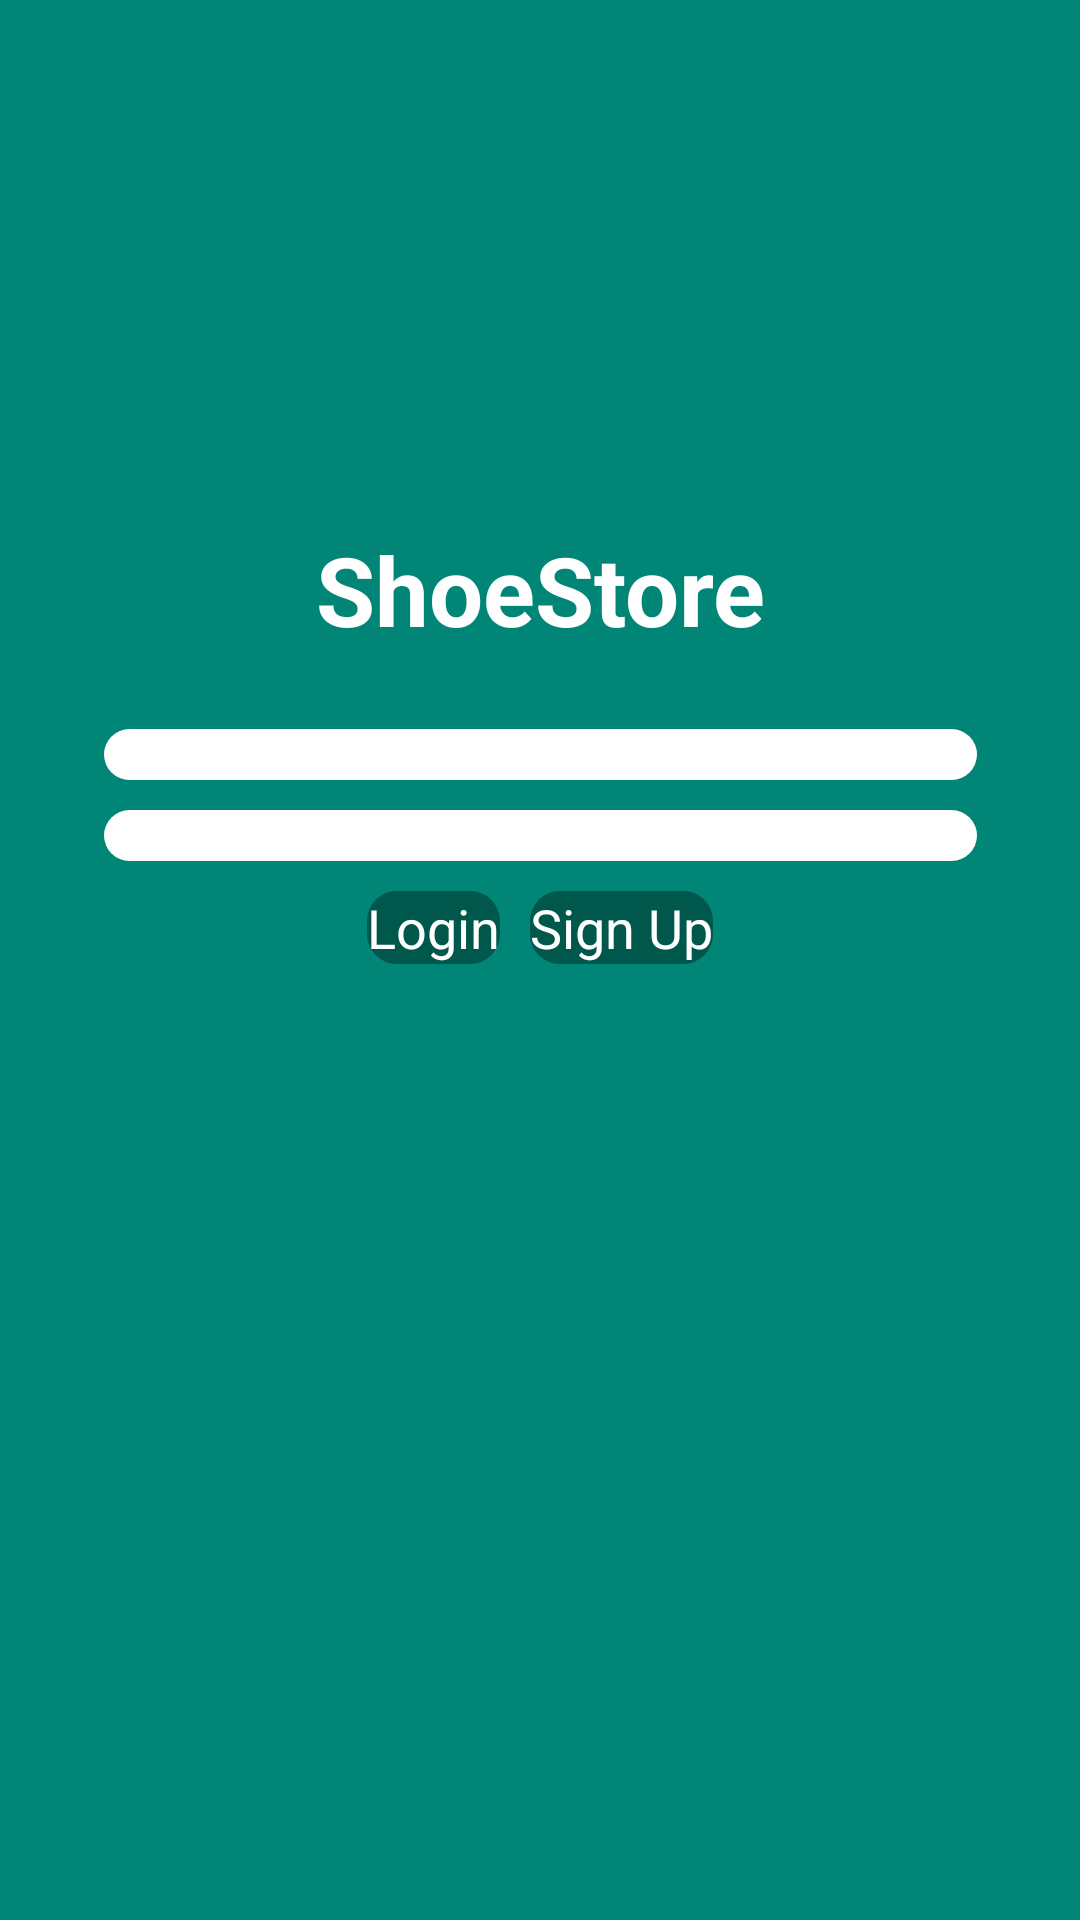

Layout XML and referenced resources for this Android screen:
<!-- AndroidManifest.xml: application theme AppTheme.AppBarOverlay -->
<!-- res/layout/fragment_login_screen.xml -->
<?xml version="1.0" encoding="utf-8"?>
<layout xmlns:android="http://schemas.android.com/apk/res/android"
    xmlns:tools="http://schemas.android.com/tools"
    xmlns:app="http://schemas.android.com/apk/res-auto"
    tools:context=".screens.LoginScreen">

    <androidx.constraintlayout.widget.ConstraintLayout
        android:paddingTop="50dp"
        android:layout_height="match_parent"
        android:layout_width="match_parent"
        android:background="@color/colorPrimary"
        >

        <LinearLayout
            android:gravity="center_horizontal"
            android:layout_width="301dp"
            android:layout_height="641dp"
            android:orientation="vertical"
            app:layout_constraintBottom_toBottomOf="parent"
            app:layout_constraintEnd_toEndOf="parent"
            app:layout_constraintHorizontal_bias="0.5"
            app:layout_constraintStart_toStartOf="parent"
            app:layout_constraintTop_toTopOf="parent"
            app:layout_constraintVertical_bias="0.5">

            <ImageView
                android:id="@+id/imageView"
                android:layout_width="150dp"
                android:layout_height="150dp"
                android:src="@drawable/shoes"
                tools:layout_editor_absoluteX="131dp" />

            <TextView
                android:layout_width="wrap_content"
                android:layout_height="wrap_content"
                android:text="@string/app_name"
                android:textSize="32sp"
                android:textStyle="bold"
                android:textColor="@color/wight"
                tools:layout_editor_absoluteX="132dp"
                tools:layout_editor_absoluteY="150dp"
                android:layout_marginBottom="20dp"/>

            <EditText
                android:id="@+id/email_input"
                android:layout_width="match_parent"
                android:layout_height="wrap_content"
                android:hint="@string/email_input"
                style="@style/InputStyle"
                android:inputType="textEmailAddress" />

            <EditText
                style="@style/InputStyle"
                android:id="@+id/password_input"
                android:layout_width="match_parent"
                android:layout_height="wrap_content"
                android:hint="@string/password_input"
                android:inputType="textPassword" />

            <LinearLayout
                android:gravity="center_horizontal"
                android:layout_width="match_parent"
                android:layout_height="wrap_content"
                android:orientation="horizontal">

                <Button
                    android:layout_width="wrap_content"
                    android:layout_height="wrap_content"
                    android:id="@+id/buttonLogin"
                    style="@style/ButtonStyle"
                    android:text="@string/login_btn" />

                <Button
                    android:layout_width="wrap_content"
                    android:layout_height="wrap_content"
                    android:id="@+id/buttonSignUp"
                    style="@style/ButtonStyle"
                    android:text="@string/signup_btn" />
            </LinearLayout>
        </LinearLayout>

    </androidx.constraintlayout.widget.ConstraintLayout>
</layout>
<!-- resources referenced by this layout -->
<resources>
  <color name="colorPrimary">#008577</color>
  <color name="wight">#ffffff</color>
  <string name="app_name">ShoeStore</string>
  <string name="email_input">Put Your Email here</string>
  <string name="login_btn">Login</string>
  <string name="password_input">Put Your Password here</string>
  <string name="signup_btn">Sign Up</string>
  <style name="ButtonStyle">
          <item name="android:layout_margin">5dp</item>
          <item name="fontWeight">800</item>
          <item name="android:textSize">18sp</item>
          <item name="backgroundTint">@color/colorPrimaryDark</item>
          <item name="android:textColor">@color/wight</item>
          <item name="android:background">@drawable/button_shape_animation</item>
      </style>
  <style name="InputStyle">
          <item name="android:layout_margin">5dp</item>
          <item name="android:padding">5dp</item>
          <item name="android:background">@drawable/input_shape_animation</item>
      </style>
  <style name="AppTheme.AppBarOverlay" parent="ThemeOverlay.AppCompat.Dark.ActionBar" />
  <color name="colorPrimaryDark">#00574B</color>
  <!-- drawable button_shape_animation (drawable) -->
  <?xml version="1.0" encoding="utf-8"?>
  <selector xmlns:android="http://schemas.android.com/apk/res/android">
  <item>
      <shape>
          <solid android:color="@color/colorPrimaryDark"/>
          <corners android:radius="@dimen/widget_radius"/>
      </shape>
  </item>
  
      <item android:state_pressed="true">
          <shape>
              <gradient android:startColor="@color/colorPrimary" android:endColor="@color/colorPrimaryDark" android:angle="@integer/config_navAnimTime" />
              <corners android:radius="@dimen/widget_radius"/>
          </shape>
      </item>
  </selector>
  <!-- drawable input_shape_animation (drawable) -->
  <?xml version="1.0" encoding="utf-8"?>
  <selector xmlns:android="http://schemas.android.com/apk/res/android">
  <item>
      <shape>
          <solid android:color="@color/wight"/>
          <corners android:radius="@dimen/widget_radius"/>
      </shape>
  </item>
  
      <item android:state_activated="true">
          <shape>
              <stroke android:color="@color/colorPrimaryDark" android:width="3dp"/>
              <solid android:color="@color/wight"/>
              <corners android:radius="@dimen/widget_radius"/>
          </shape>
      </item>
  </selector>
  <dimen name="widget_radius">10dp</dimen>
</resources>
